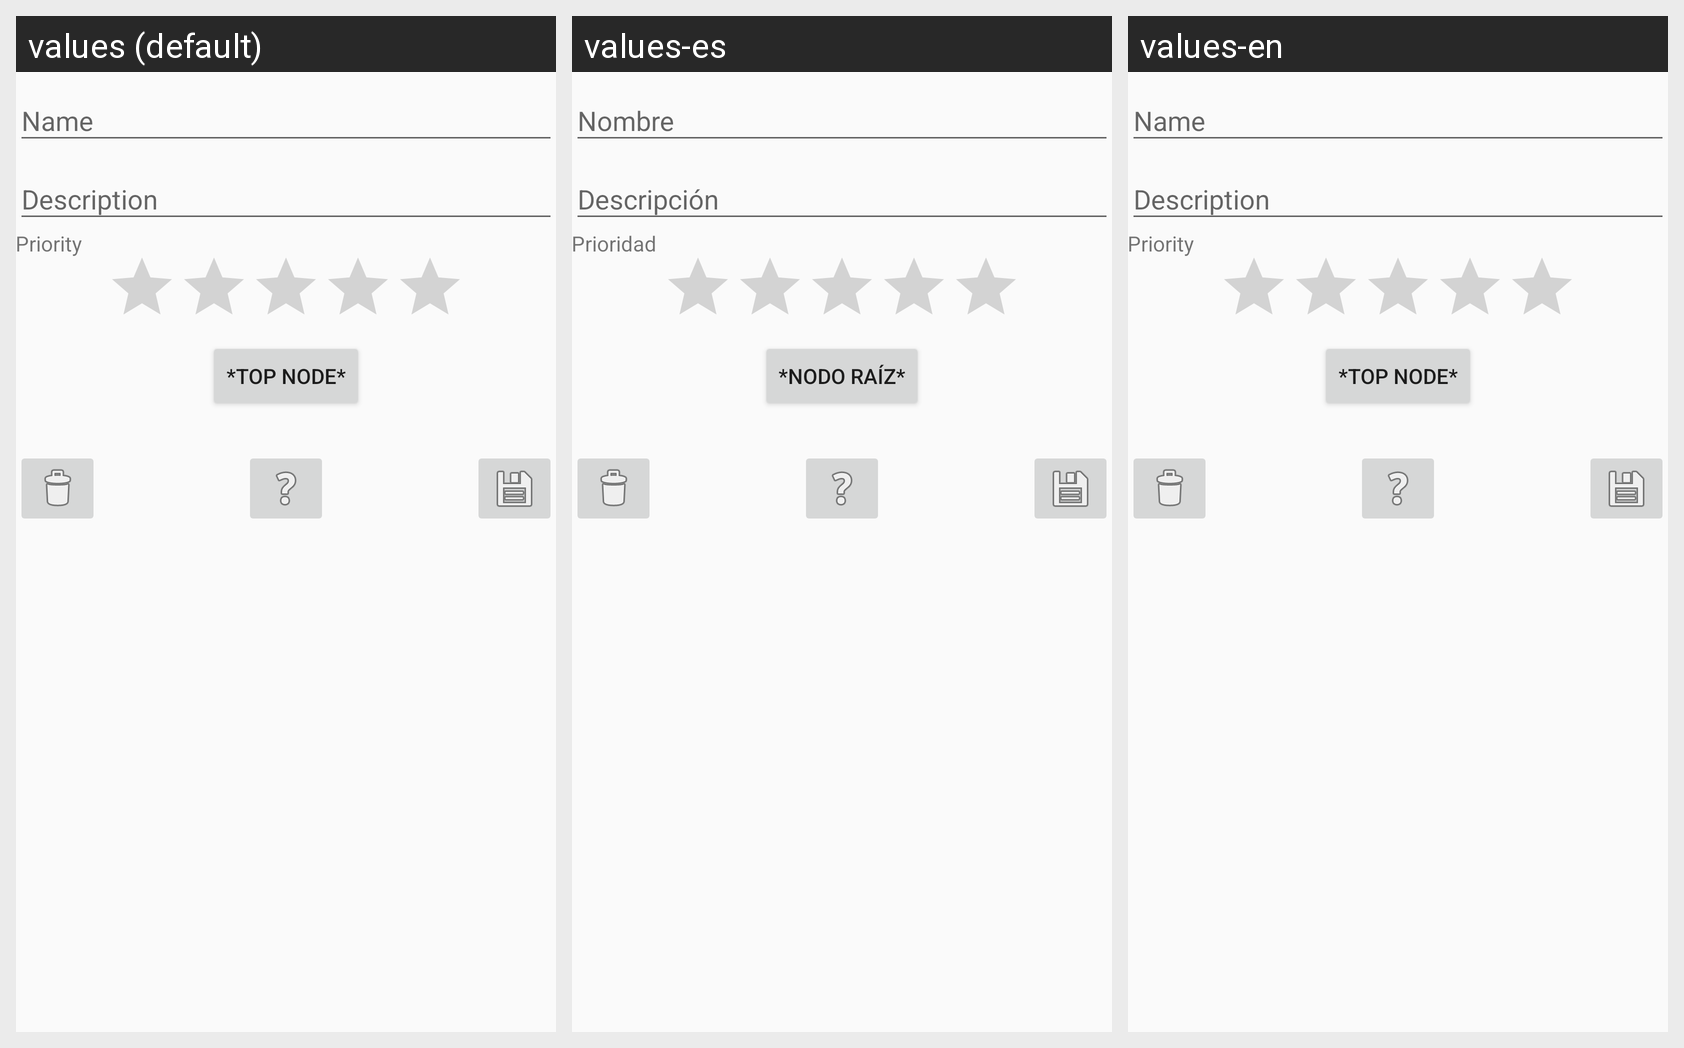

Here is an Android app screen in its default locale and in the app's own translations. Write out the translated-string differences for the strings that appear on this screen.
Android screen res/layout/content_act_edit.xml rendered under 3 locales, left to right: values (default), values-es, values-en. Device: Nexus 5 (rendered at 1080×1920; each locale shown at half size, 540×960, under a caption strip naming it); theme AppTheme.
Strings drawn on this screen, with the default value and each locale's value (text and hints the layout hard-codes, and strings that could not be matched under every locale, appear in the picture but are not listed):

prioridad
  values: Priority
  values-es: Prioridad
  values-en: Priority

nodo_padre
  values: *Top Node*
  values-es: *Nodo Raíz*
  values-en: *Top Node*
